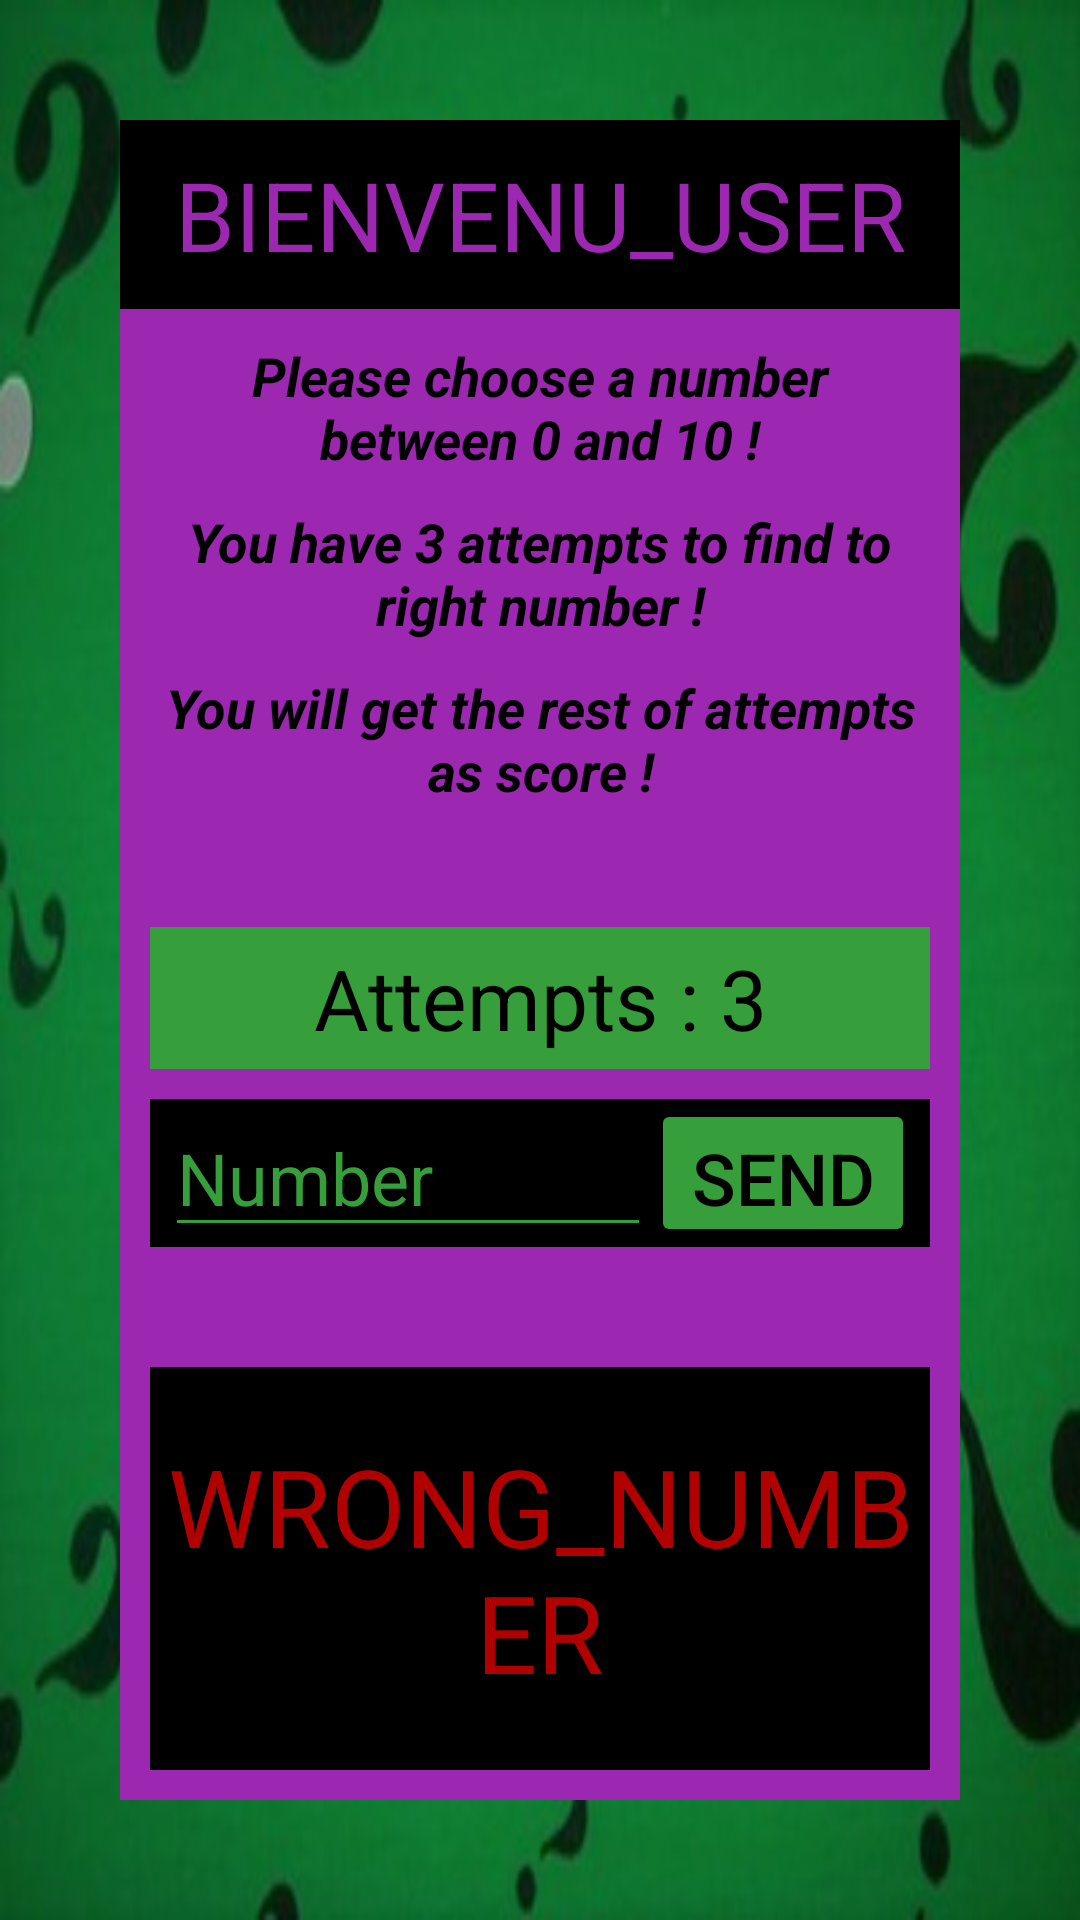

Layout XML and referenced resources for this Android screen:
<!-- AndroidManifest.xml: application theme Theme.MysteryGame -->
<!-- res/layout/activity_game.xml -->
<?xml version="1.0" encoding="utf-8"?>
<LinearLayout xmlns:android="http://schemas.android.com/apk/res/android"
    xmlns:tools="http://schemas.android.com/tools"
    android:layout_width="match_parent"
    android:layout_height="match_parent"
    android:orientation="vertical"
    android:background="@drawable/mystery"
    tools:context=".GameActivity">

    <TextView
        android:id="@+id/tv_game_username"
        android:layout_width="match_parent"
        android:layout_height="wrap_content"
        android:text="BIENVENU_USER"
        android:textSize="32sp"
        android:textColor="@color/magenta"
        android:background="@color/black"
        android:gravity="center"
        android:layout_marginTop="40dp"
        android:layout_marginHorizontal="40dp"
        android:padding="10dp"
        />

    <LinearLayout
        android:layout_width="match_parent"
        android:layout_height="match_parent"
        android:orientation="vertical"
        android:background="@color/magenta"
        android:layout_marginHorizontal="40dp"
        android:layout_marginBottom="40dp"
        android:padding="10dp">

        <TextView
            android:layout_width="match_parent"
            android:layout_height="wrap_content"
            android:text="@string/tv_game_instructions"
            android:textSize="18sp"
            android:textStyle="bold|italic"
            android:textColor="@color/black"
            android:gravity="center"/>

        <TextView
            android:layout_width="match_parent"
            android:layout_height="wrap_content"
            android:text="@string/tv_game_condition"
            android:textSize="18sp"
            android:textStyle="bold|italic"
            android:textColor="@color/black"
            android:gravity="center"
            android:layout_marginTop="10dp"/>

        <TextView
            android:layout_width="match_parent"
            android:layout_height="wrap_content"
            android:text="@string/tv_game_condition_score"
            android:textSize="18sp"
            android:textStyle="bold|italic"
            android:textColor="@color/black"
            android:gravity="center"
            android:layout_marginTop="10dp"/>

        <TextView
            android:id="@+id/tv_game_attempts"
            android:layout_width="match_parent"
            android:layout_height="wrap_content"
            android:text="@string/tv_game_default_attempts"
            android:textSize="28sp"
            android:textColor="@color/black"
            android:gravity="center"
            android:background="@color/green"
            android:layout_marginTop="40dp"
            android:paddingVertical="5dp"/>

        <LinearLayout
            android:layout_width="match_parent"
            android:layout_height="wrap_content"
            android:background="@color/black"
            android:layout_gravity="center"
            android:layout_marginTop="10dp"
            android:paddingHorizontal="5dp"
            android:orientation="horizontal">

            <EditText
                android:id="@+id/et_game_user"
                android:layout_width="0dp"
                android:layout_height="wrap_content"
                android:layout_weight="1"
                android:inputType="number"
                android:imeOptions="actionDone"
                android:hint="@string/et_number"
                android:textColorHint="@color/green"
                android:textSize="24sp"
                android:textColor="@color/green"
                android:backgroundTint="@color/green"/>

            <Button
                android:id="@+id/btn_game_send"
                android:layout_width="wrap_content"
                android:layout_height="match_parent"
                android:text="@string/btn_game_send"
                android:textSize="24sp"
                android:textColor="@color/black"
                android:backgroundTint="@color/green"/>
        </LinearLayout>

        <TextView
            android:id="@+id/tv_game_wrong"
            android:layout_width="match_parent"
            android:layout_height="0dp"
            android:layout_weight="1"
            android:text="@string/tv_game_wrong_number"
            android:textSize="36sp"
            android:textColor="@color/red"
            android:background="@color/black"
            android:gravity="center"
            android:layout_marginTop="40dp"/>
    </LinearLayout>
</LinearLayout>
<!-- resources referenced by this layout -->
<resources>
  <color name="black">#FF000000</color>
  <color name="green">#369E3A</color>
  <color name="magenta">#9C27B0</color>
  <color name="red">#B10000</color>
  <!-- drawable mystery: jpeg bitmap (drawable, 22154 bytes) -->
  <string name="btn_game_send">Send</string>
  <string name="et_number">Number</string>
  <string name="tv_game_condition">You have 3 attempts to find to right number !</string>
  <string name="tv_game_condition_score">You will get the rest of attempts as score !</string>
  <string name="tv_game_default_attempts">Attempts : 3</string>
  <string name="tv_game_instructions">Please choose a number between 0 and 10 !</string>
  <string name="tv_game_wrong_number" translatable="false">WRONG_NUMBER</string>
  <style name="Theme.MysteryGame" parent="Base.Theme.MysteryGame" />
  <style name="Base.Theme.MysteryGame" parent="Theme.Material3.DayNight.NoActionBar">
          
           <item name="colorPrimary">@color/magenta</item>
      </style>
</resources>
